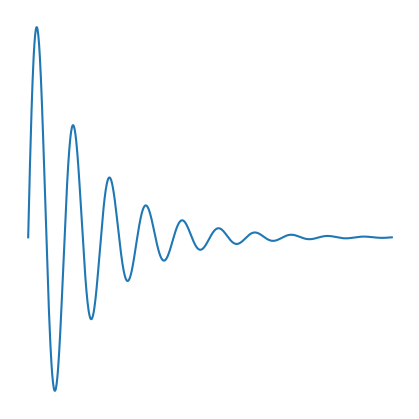

Reproduce this figure in Python.
import numpy as np
import matplotlib.pyplot as plt

num_periods = 10
amp = 10.
T2 = 10

x = np.linspace(0, num_periods * 2. * np.pi, num_periods * 100)
y = amp * np.sin(x) * np.exp(-x/T2)

fig=plt.figure(figsize=[5, 5])
ax = fig.add_axes([.1, .1, .8, .8])
ax.plot(x, y)
plt.axis('off')
# ax.get_xaxis().set_visible(False)
# ax.get_yaxis().set_visible(False)
fig.savefig("FID_exp_decay.svg", bbox_inches='tight')
plt.show()
